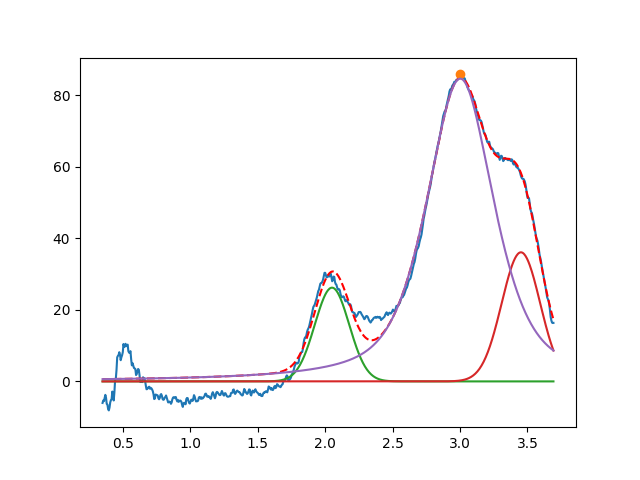

Source data for this figure (header and first rows):
2.050979395986091802e+00, 2.619146192251049499e+01, 2.999999999999999334e-01, 9.999999999999998890e-01
3.451689426707618580e+00, 3.607475726871145127e+01, 3.357248489694255600e-01, 9.999999999999998890e-01
3.001870089487319149e+00, 8.461129477432031365e+01, 5.922780772131219784e-01, 4.021027716065025959e-01
